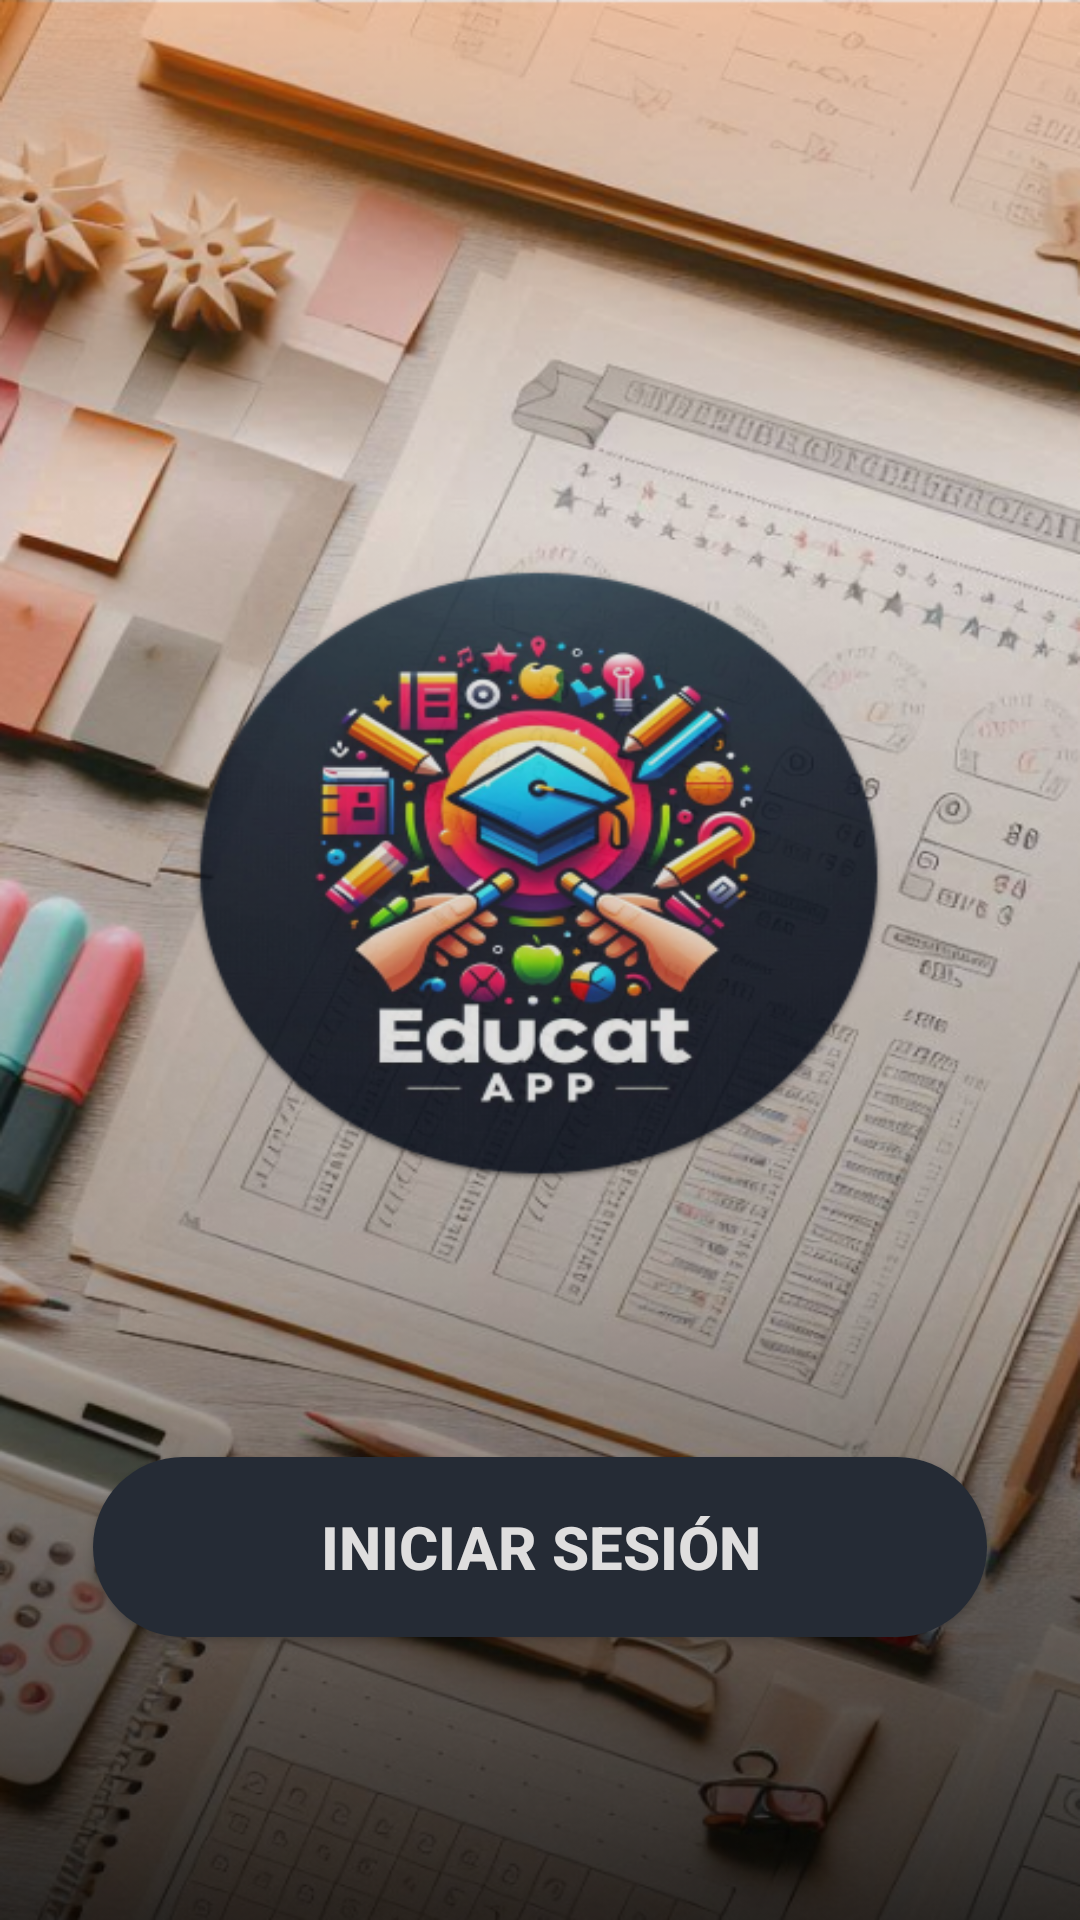

Layout XML and referenced resources for this Android screen:
<!-- AndroidManifest.xml: application theme Theme.TPFinalG14 -->
<!-- res/layout/activity_login.xml -->
<?xml version="1.0" encoding="utf-8"?>
<androidx.constraintlayout.widget.ConstraintLayout
    xmlns:android="http://schemas.android.com/apk/res/android"
    xmlns:app="http://schemas.android.com/apk/res-auto"
    android:id="@+id/login_root"
    android:layout_width="match_parent"
    android:layout_height="match_parent"
    android:background="@drawable/bg_login"
    android:padding="16dp">                    

    
<TextView
android:id="@+id/tvRegister"
android:layout_width="300dp"
android:layout_height="wrap_content"
android:textSize="18sp"
android:clickable="true"
android:focusable="true"
android:padding="8dp"
android:gravity="center"
app:layout_constraintBottom_toBottomOf="parent"
app:layout_constraintStart_toStartOf="parent"
app:layout_constraintEnd_toEndOf="parent"
android:layout_marginBottom="30dp" />

    
<Button
android:id="@+id/btnLogin"
android:layout_width="298dp"
android:layout_height="60dp"
android:text="Iniciar sesión"
android:textColor="@color/gris_app"
    android:textSize="20sp"
    android:textStyle="bold"
    android:background="@drawable/btn_login_background"
    app:layout_constraintBottom_toTopOf="@id/tvRegister"
    app:layout_constraintStart_toStartOf="parent"
    app:layout_constraintEnd_toEndOf="parent"
    android:layout_marginBottom="8dp" />

    </androidx.constraintlayout.widget.ConstraintLayout>
<!-- resources referenced by this layout -->
<resources>
  <color name="gris_app">#DFDEDE</color>
  <!-- drawable bg_login: png bitmap (drawable, 659009 bytes) -->
  <!-- drawable btn_login_background (drawable) -->
  <?xml version="1.0" encoding="utf-8"?>
  <selector xmlns:android="http://schemas.android.com/apk/res/android">
  
      
      <item android:state_pressed="true">
          <shape android:shape="rectangle">
              <solid android:color="@color/gris_claro_app"/> 
              <corners android:radius="40dp"/> 
          </shape>
      </item>
  
      
      <item>
          <shape android:shape="rectangle">
              <solid android:color="@color/azul_app"/> 
              <corners android:radius="40dp"/> 
          </shape>
      </item>
  
  </selector>
  <style name="Theme.TPFinalG14" parent="Theme.MaterialComponents.Light.NoActionBar">
          <item name="colorPrimary">@color/azul_app</item>
          <item name="colorPrimaryVariant">@color/my_primary_variant</item>
          <item name="colorOnPrimary">@color/colorOnPrimary</item>
  
      </style>
  <color name="gris_claro_app">#D3D3D3</color>
  <color name="azul_app">#252B35</color>
  <color name="my_primary_variant">#3700B3</color>
  <color name="colorOnPrimary">#FFFFFF</color>
</resources>
